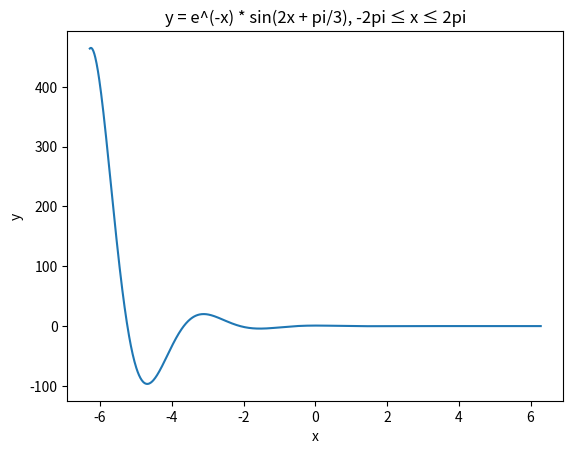

Recreate this plot in Python.
# Import numpy and matplotlib.pyplot
import numpy 
import matplotlib.pyplot as plot

# Define a function y(x) that returns the value of the expression "e^(-x) * sin(2x + pi/3)"
def y(x):
    return numpy.exp(-x) * numpy.sin(2 * x + numpy.pi / 3)

# Create an array of 1000 equally spaced values between -2*pi and 2*pi and assigns it to the variable "x"
x = numpy.linspace(-2 * numpy.pi, 2 * numpy.pi, 1000)

# calls the function "y(x)" and assigns the output to the variable "y"
y = y(x)

# Plot the values of x and y using the "plot.plot(x, y)" command from the matplotlib library
plot.plot(x, y)

# Give the x-axis the label "x"
plot.xlabel('x')
# Give the y-axis the label "y"
plot.ylabel('y')
# Give the graph a title "y = e^(-x) * sin(2x + pi/3), -2pi ≤ x ≤ 2pi"
plot.title('y = e^(-x) * sin(2x + pi/3), -2pi ≤ x ≤ 2pi')

# Show the graph using the "plot.show()" command
plot.show()
